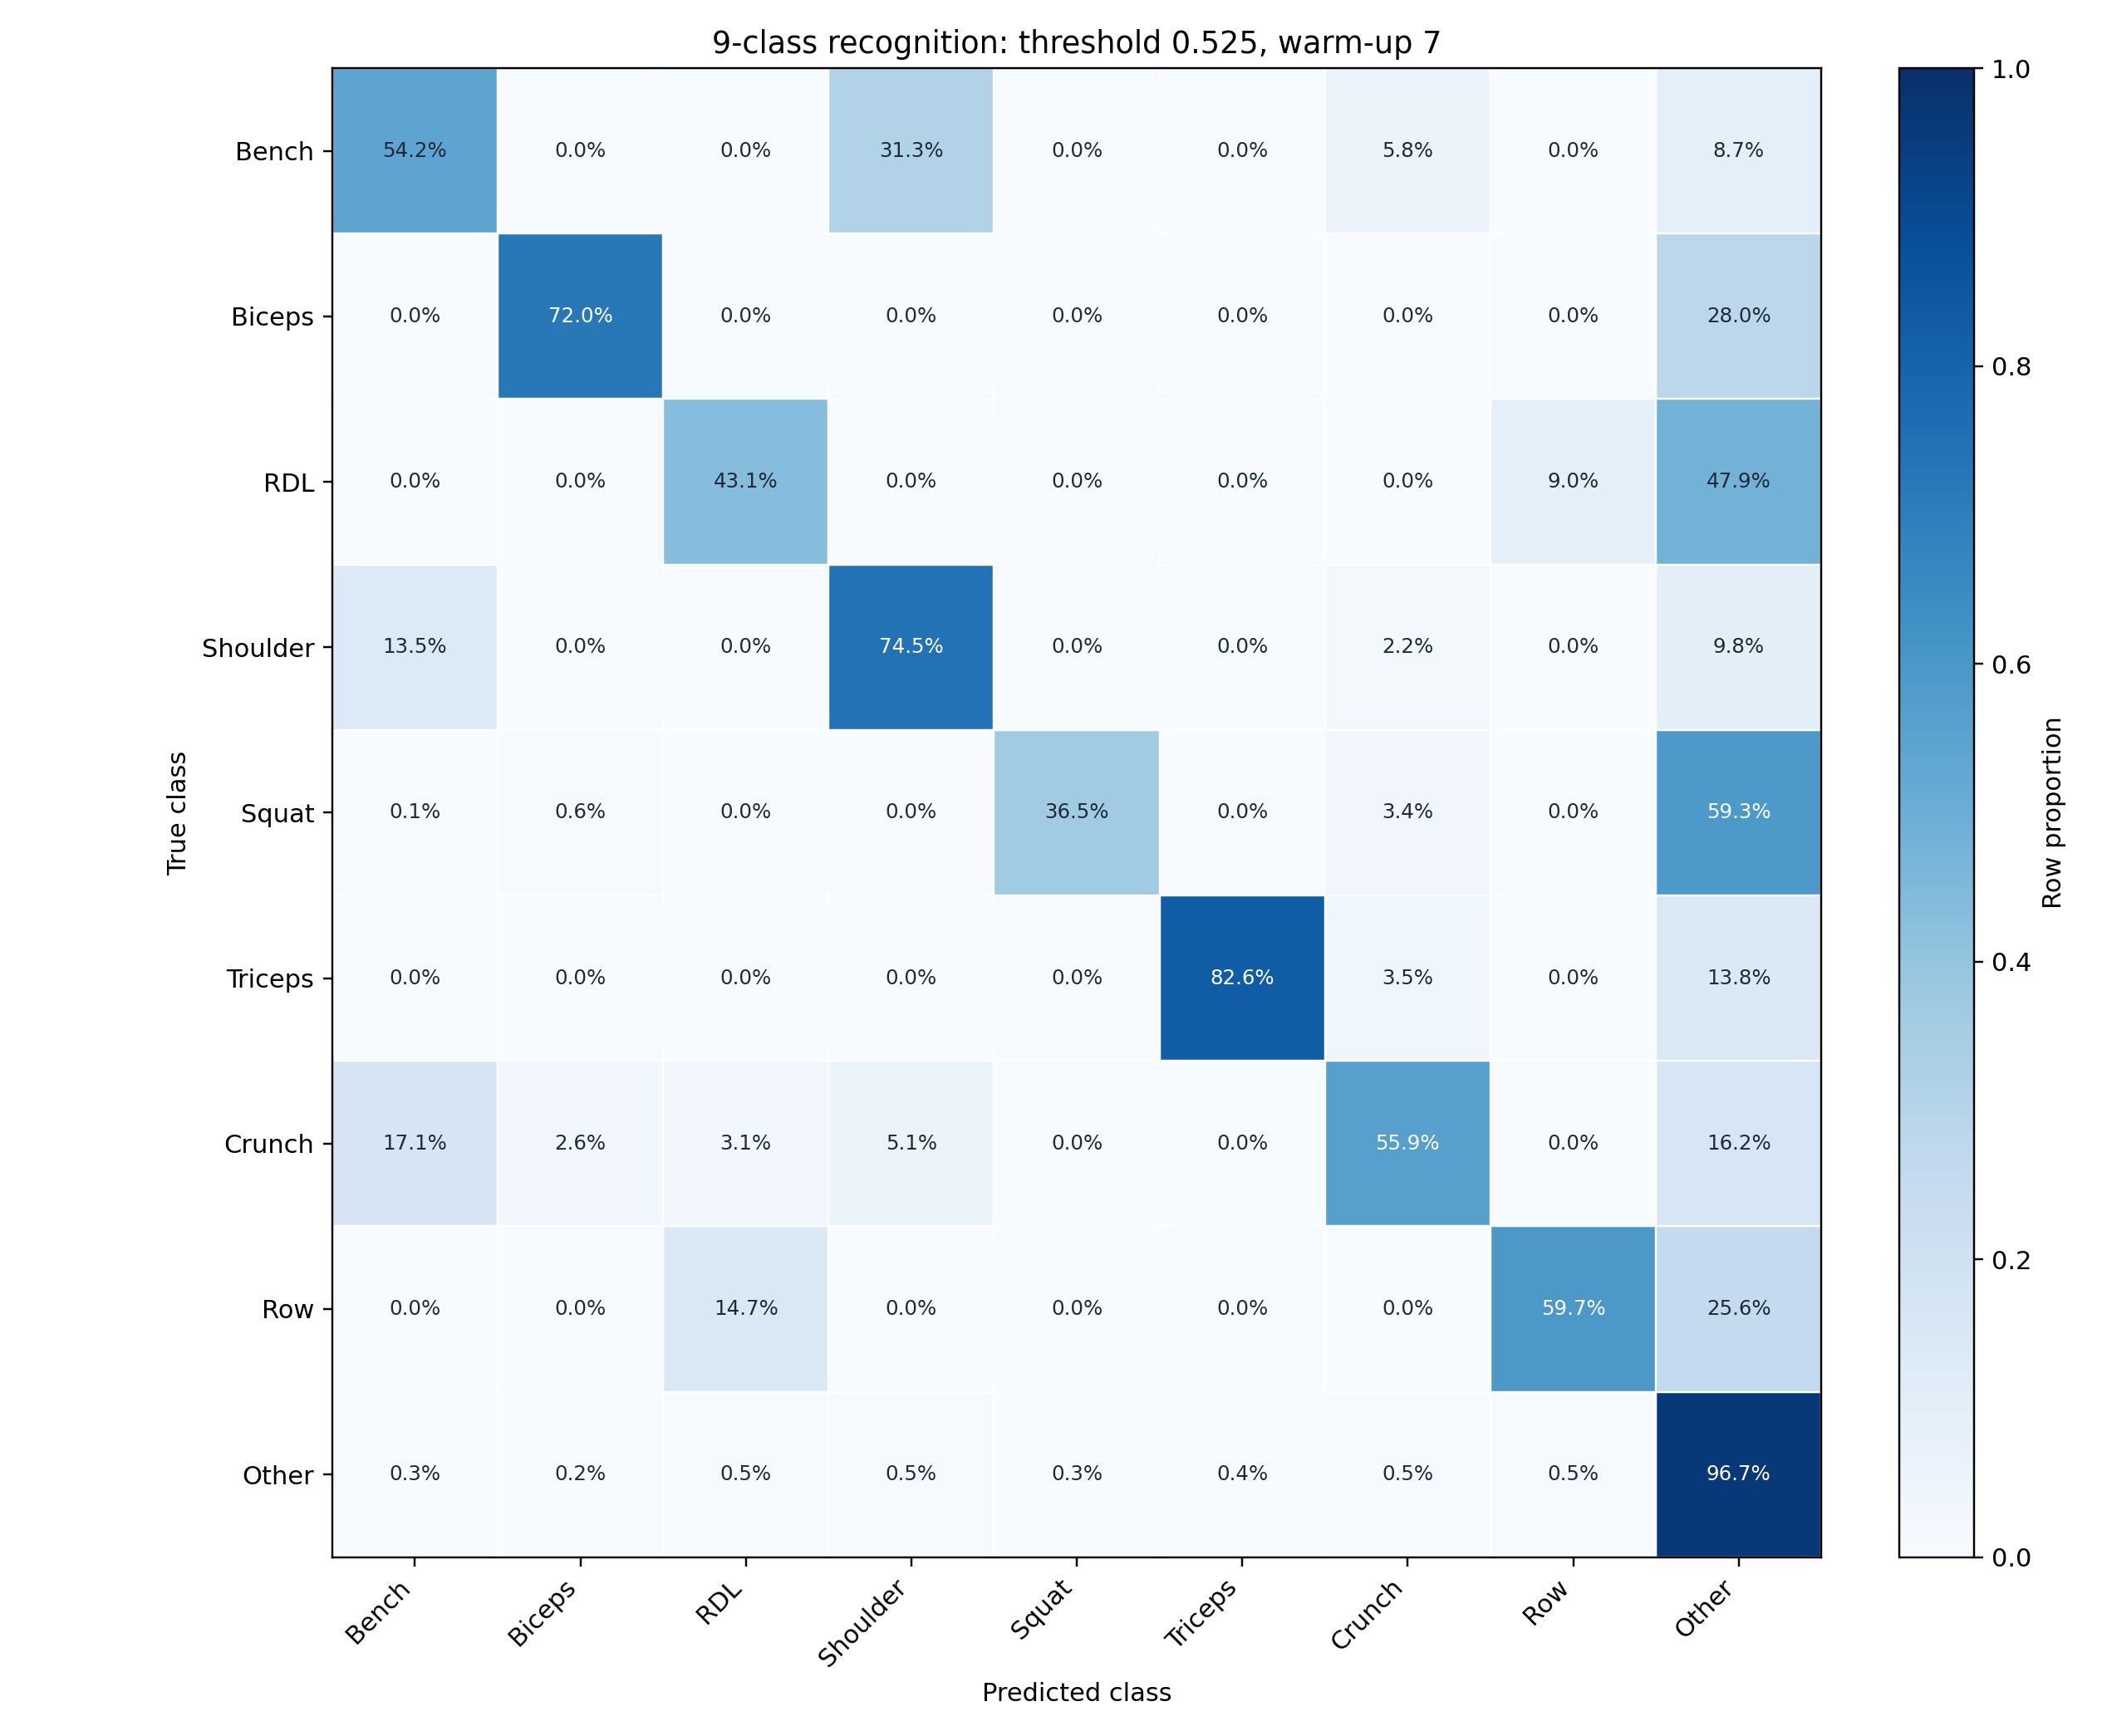

Data behind this chart, as committed beside it:
, db_bench_press, db_biceps_curl, db_rdl, db_shoulder_press, db_squat, db_triceps_curl, db_weighted_crunch, one_arm_db_row, Other
db_bench_press, 0.542, 0.000000, 0.000000, 0.3134, 0.000000, 0.000000, 0.0579, 0.000000, 0.08669
db_biceps_curl, 0.000000, 0.7196, 0.000000, 0.000000, 0.000000, 0.000000, 0.000000, 0.000000, 0.2804
db_rdl, 0.000000, 0.000000, 0.4306, 0.000000, 0.000000, 0.000000, 0.000000, 0.09043, 0.479
db_shoulder_press, 0.1346, 0.000000, 0.000000, 0.7453, 0.000000, 0.000000, 0.02202, 0.000000, 0.09805
db_squat, 0.001261, 0.005885, 0.000000, 0.000000, 0.3653, 0.000000, 0.03447, 0.000000, 0.5931
db_triceps_curl, 0.000000, 0.000000, 0.000000, 0.000000, 0.000000, 0.8264, 0.03528, 0.000000, 0.1383
db_weighted_crunch, 0.1706, 0.02627, 0.03072, 0.05133, 0.000000, 0.000000, 0.5586, 0.000000, 0.1625
one_arm_db_row, 0.000000, 0.000000, 0.147, 0.000000, 0.000000, 0.000000, 0.000000, 0.5972, 0.2558
Other, 0.003045, 0.002103, 0.005300, 0.005033, 0.003444, 0.003777, 0.004729, 0.005252, 0.9673
